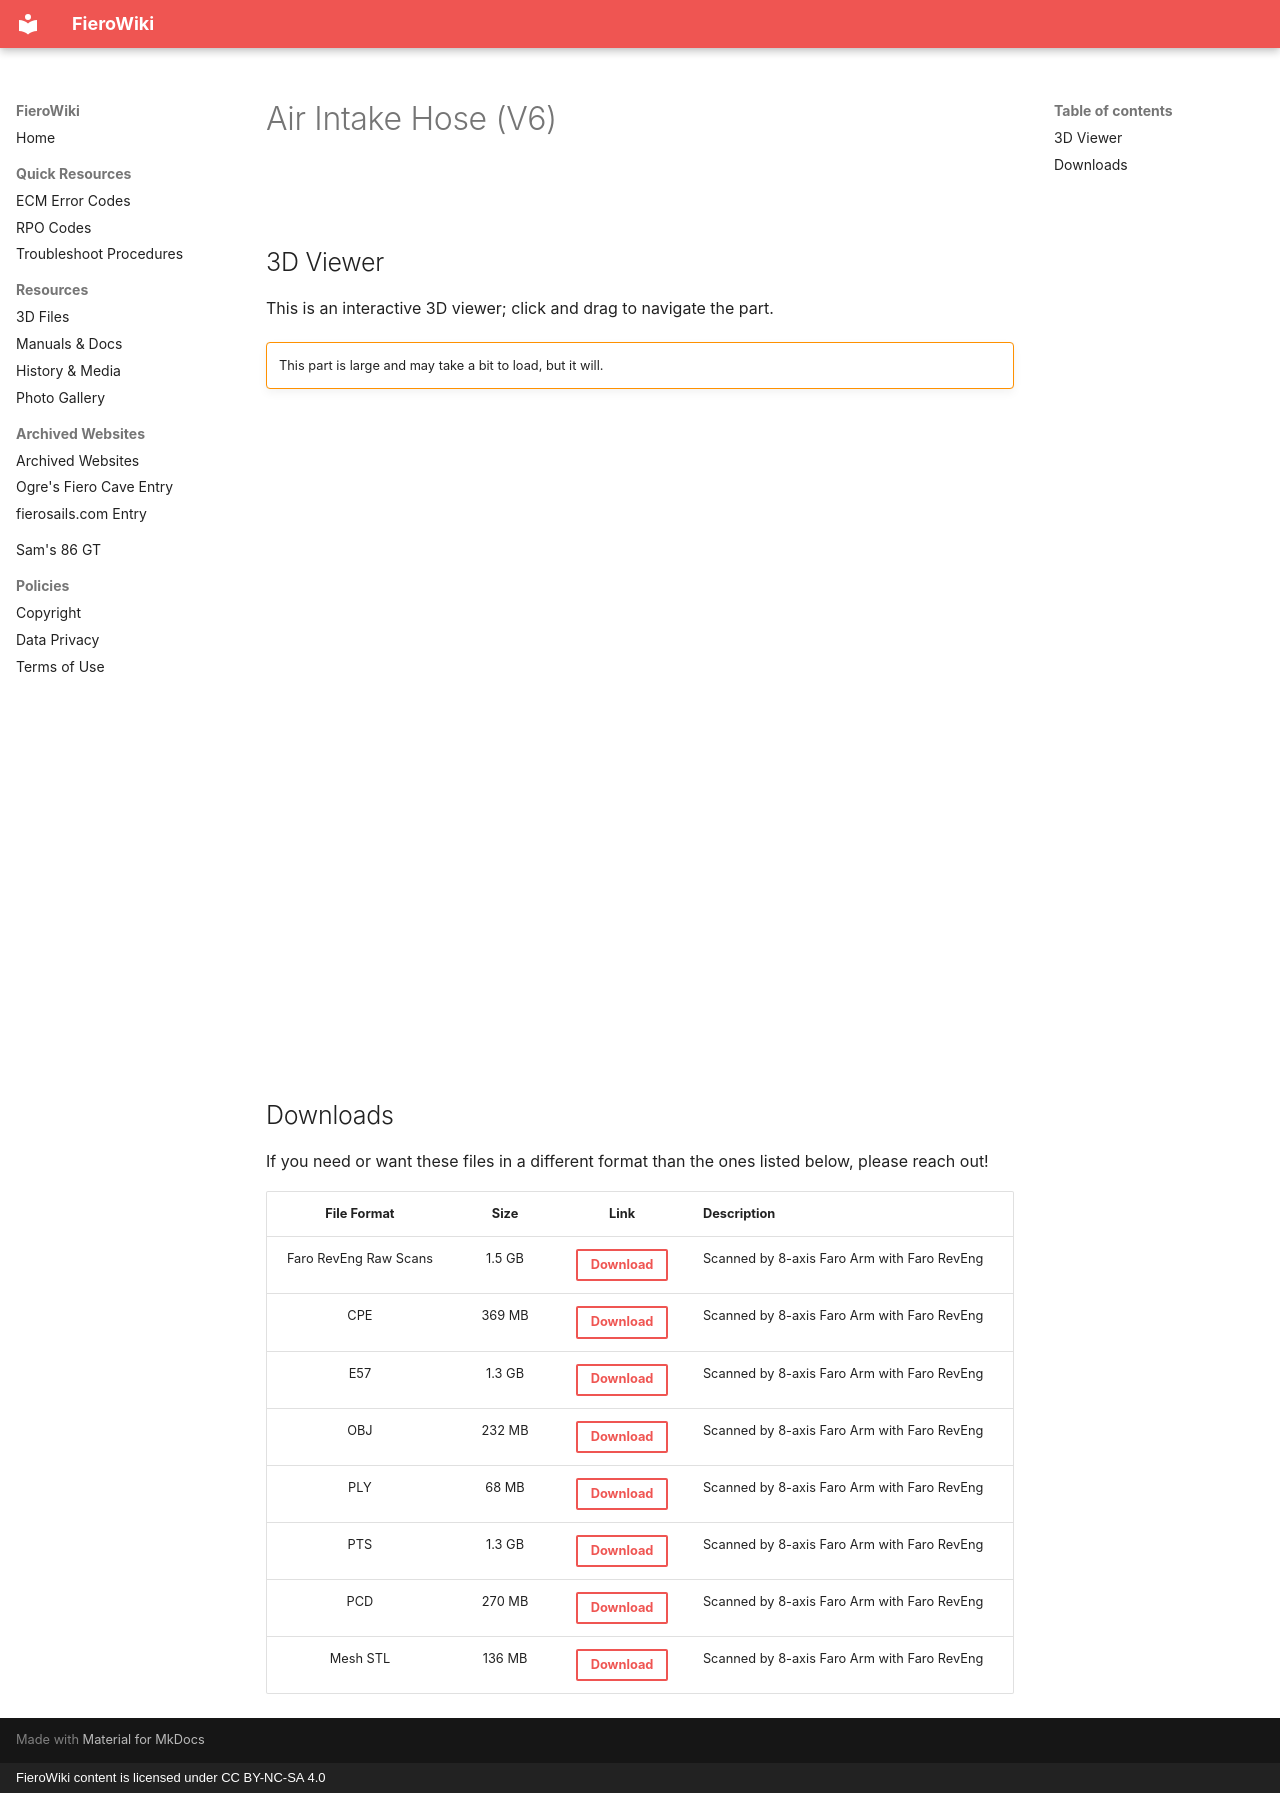

repository: sammothxc/fierowiki · page: resources/3d-files/air-intake-hose/index.html · generator: mkdocs · copyright: FieroWiki content is licensed under CC BY-NC-SA 4.0

---
title: Air Intake Hose, V6
---

# Air Intake Hose (V6)

<br>

## 3D Viewer

This is an interactive 3D viewer; click and drag to navigate the part.

!!! warning ""
    This part is large and may take a bit to load, but it will.

<iframe id="vs_iframe" src="https://www.viewstl.com/?embedded&shading=flat&clean=no&edges=no&bgcolor=transparent&color=red&url=https%3A%2F%2Ffierofile.samwarr.dev%2F3d-files%2Fair_intake_hose_mesh.stl" style="border:0;margin:0;width:600px;height:600px;"></iframe>

<br>

## Downloads

If you need or want these files in a different format than the ones listed below, please reach out!

| File Format | Size | Link | Description |
|:-----------:|:----:|:----:|-------------|
| Faro RevEng Raw Scans | 1.5 GB |[Download](https://fierofile.samwarr.dev/3d-files/air_intake_hose_faro.zip){ .md-button }| Scanned by 8-axis Faro Arm with Faro RevEng |
| CPE | 369 MB |[Download](https://fierofile.samwarr.dev/3d-files/air_intake_hose_cpe.zip){ .md-button }| Scanned by 8-axis Faro Arm with Faro RevEng |
| E57 | 1.3 GB |[Download](https://fierofile.samwarr.dev/3d-files/air_intake_hose_e57.zip){ .md-button }| Scanned by 8-axis Faro Arm with Faro RevEng |
| OBJ | 232 MB |[Download](https://fierofile.samwarr.dev/3d-files/air_intake_hose_obj.obj){ .md-button }| Scanned by 8-axis Faro Arm with Faro RevEng |
| PLY | 68 MB |[Download](https://fierofile.samwarr.dev/3d-files/air_intake_hose_ply.ply){ .md-button }| Scanned by 8-axis Faro Arm with Faro RevEng |
| PTS | 1.3 GB |[Download](https://fierofile.samwarr.dev/3d-files/air_intake_hose_pts.zip){ .md-button }| Scanned by 8-axis Faro Arm with Faro RevEng |
| PCD | 270 MB |[Download](https://fierofile.samwarr.dev/3d-files/air_intake_hose_pcd.pcd){ .md-button }| Scanned by 8-axis Faro Arm with Faro RevEng |
| Mesh STL | 136 MB |[Download](https://fierofile.samwarr.dev/3d-files/air_intake_hose_mesh.stl){ .md-button }| Scanned by 8-axis Faro Arm with Faro RevEng |
